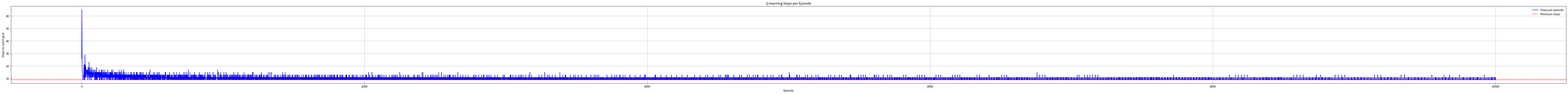

Recreate this plot in Python.
import numpy as np
import random
import matplotlib.pyplot as plt 

print("start")

episode = 10000
q_table = np.zeros((10,2))
n_table = np.zeros((10,2))   # 記錄每個 (s,a) 被選次數
results = np.zeros((episode,1))

alpha = 0.9
gamma = 0.5
c = 2               # UCB 探索強度
total_steps = 1     # 全域時間 t (避免 log(0))

for i in range(episode):
    steps = 0
    state = 0
    finish = 0

    while finish != 1:
        if 0 in n_table[state]:  
            action = np.argmin(n_table[state])
        else:
            ucb_values = q_table[state] + \
                c * np.sqrt(np.log(total_steps) / n_table[state])
            action = np.argmax(ucb_values)

        if action == 0:
            next_state = state - 1
        if action == 1:
            next_state = state + 1

        if next_state == 9:
            r = 10
            finish = 1
        elif next_state < 0:
            r = -100
            next_state = 0
        else:
            r = -1
        
        # Q-learning update
        q_table[state, action] = q_table[state, action] + \
            alpha * (r + gamma*np.max(q_table[next_state]) - q_table[state, action])

        # 更新次數
        n_table[state, action] += 1
        total_steps += 1

        steps += 1
        state = next_state

    results[i] = steps
    print("episode {} steps: {}".format(i, steps))

print(q_table)
print("Ave steps: {}".format(np.average(results)))

plt.figure(figsize=(100,5))
plt.plot(range(episode), results, linestyle='-', color='blue', label='Steps per episode')
plt.axhline(y=np.min(results), color='red', linestyle='--', label='Minimum steps')
plt.xlabel("Episode")
plt.ylabel("Steps to reach goal")
plt.title("Q-learning Steps per Episode")
plt.legend()
plt.grid(True)
plt.show()
